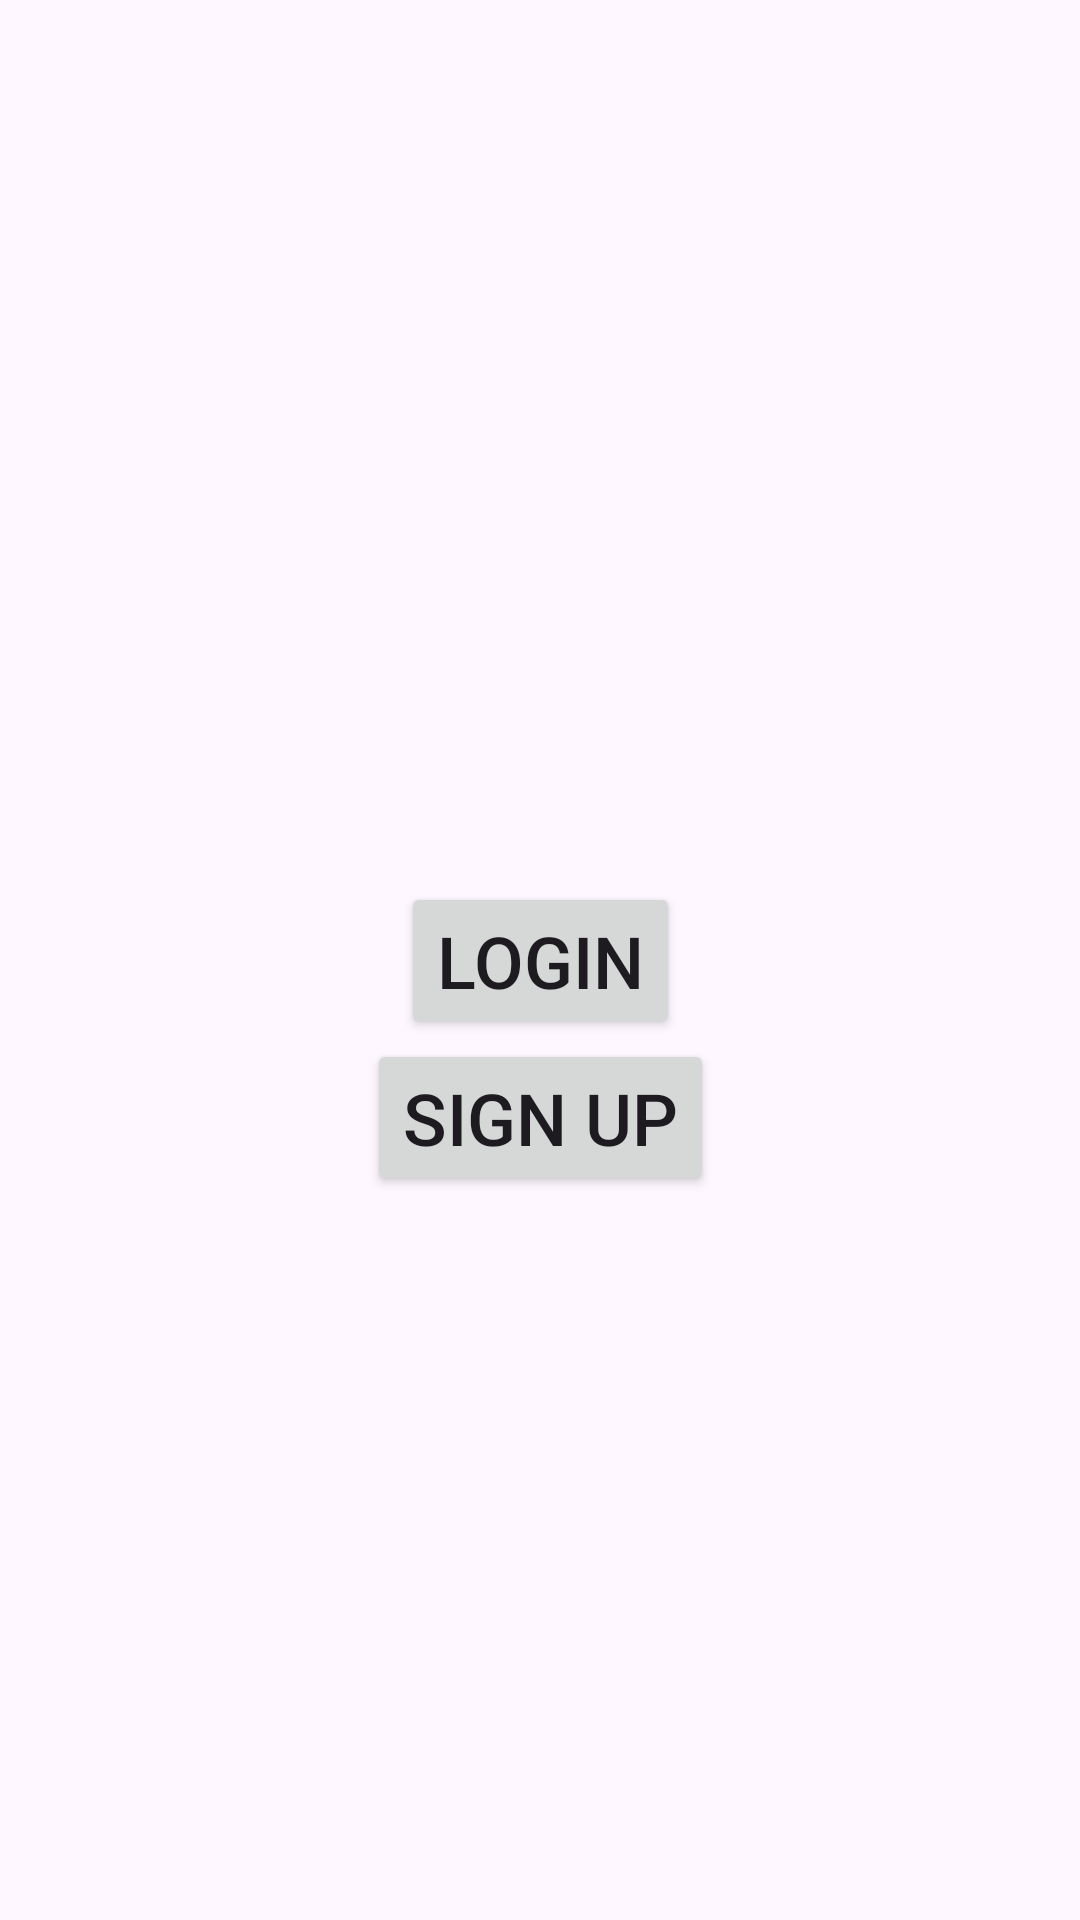

Reconstruct the res/layout file that produces this screen, plus the resources it refers to.
<!-- AndroidManifest.xml: application theme Theme.MAD_Practical4_21012011049 -->
<!-- res/layout/activity_main.xml -->
<?xml version="1.0" encoding="utf-8"?>
<androidx.constraintlayout.widget.ConstraintLayout xmlns:android="http://schemas.android.com/apk/res/android"
    xmlns:app="http://schemas.android.com/apk/res-auto"
    xmlns:tools="http://schemas.android.com/tools"
    android:layout_width="match_parent"
    android:layout_height="match_parent"
    tools:context=".MainActivity">

    <Button
        android:id="@+id/login"
        android:layout_width="wrap_content"
        android:layout_height="wrap_content"
        android:text="Login"
        android:textSize="24sp"
        app:layout_constraintBottom_toBottomOf="parent"
        app:layout_constraintEnd_toEndOf="parent"
        app:layout_constraintStart_toStartOf="parent"
        app:layout_constraintTop_toTopOf="parent" />

    <Button
        android:id="@+id/signup"
        android:layout_width="wrap_content"
        android:layout_height="wrap_content"
        android:text="Sign Up"
        android:textSize="24sp"
        app:layout_constraintEnd_toEndOf="@+id/login"
        app:layout_constraintStart_toStartOf="@+id/login"
        app:layout_constraintTop_toBottomOf="@+id/login" />

</androidx.constraintlayout.widget.ConstraintLayout>
<!-- resources referenced by this layout -->
<resources>
  <style name="Theme.MAD_Practical4_21012011049" parent="Base.Theme.MAD_Practical4_21012011049" />
  <style name="Base.Theme.MAD_Practical4_21012011049" parent="Theme.Material3.DayNight.NoActionBar">
          
          
      </style>
</resources>
